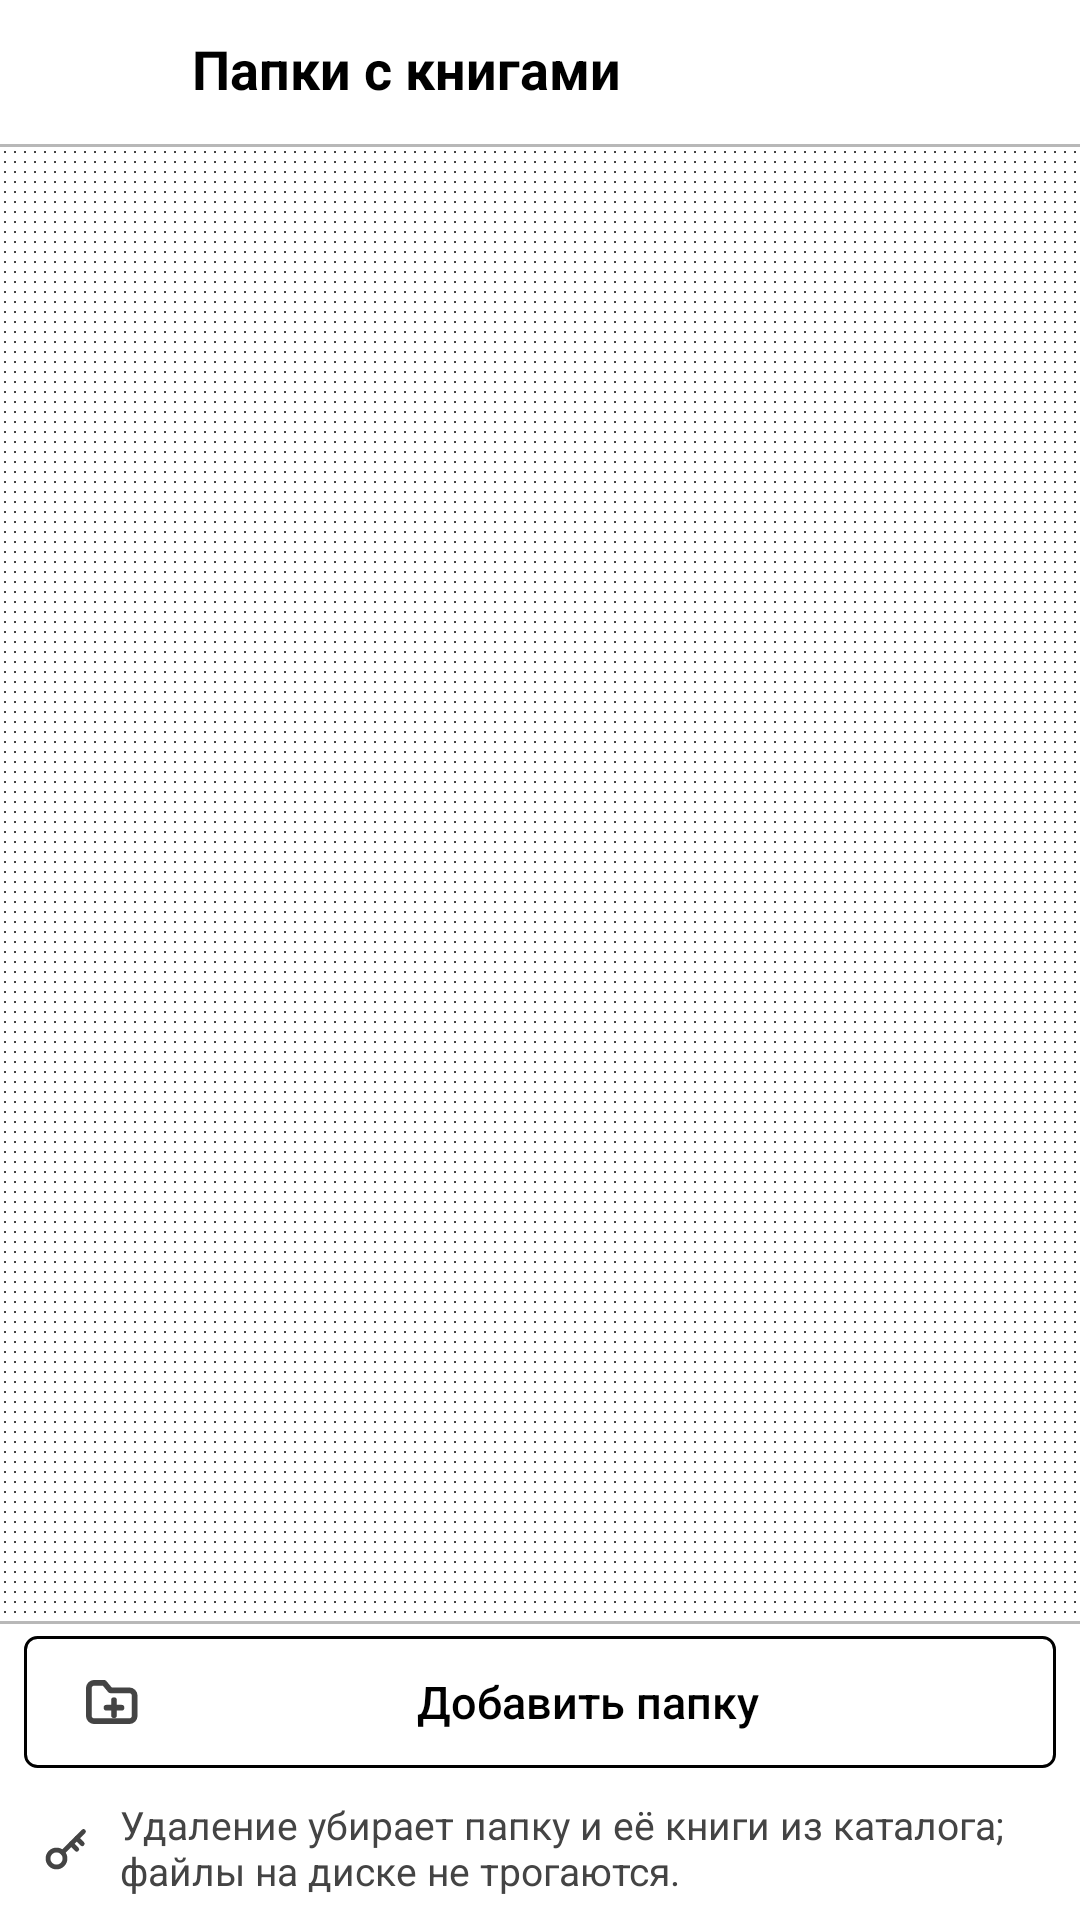

Layout XML and referenced resources for this Android screen:
<!-- AndroidManifest.xml: application theme AppTheme -->
<!-- res/layout/activity_roots.xml -->
<?xml version="1.0" encoding="utf-8"?>
<LinearLayout xmlns:android="http://schemas.android.com/apk/res/android"
    android:layout_width="match_parent"
    android:layout_height="match_parent"
    android:orientation="vertical"
    android:background="@color/paper">

    <LinearLayout
        android:layout_width="match_parent"
        android:layout_height="wrap_content"
        android:orientation="horizontal"
        android:gravity="center_vertical"
        android:minHeight="@dimen/tab_min_h"
        android:paddingLeft="@dimen/space_s"
        android:paddingRight="@dimen/list_pad_h">

        <ImageButton
            android:id="@+id/root_back"
            android:layout_width="@dimen/touch_min"
            android:layout_height="@dimen/touch_min"
            android:background="@null"
            android:src="@drawable/ic_back"
            android:tint="@color/ink"
            android:contentDescription="@string/action_up" />

        <TextView
            android:id="@+id/root_title"
            style="@style/Text.Title"
            android:layout_width="wrap_content"
            android:layout_height="wrap_content"
            android:layout_marginLeft="@dimen/space_s"
            android:text="@string/title_root_folders" />
    </LinearLayout>

    <View
        android:layout_width="match_parent"
        android:layout_height="@dimen/divider_h"
        android:background="@color/divider" />

    
    <TextView
        android:id="@+id/root_empty"
        style="@style/Text.Meta"
        android:layout_width="match_parent"
        android:layout_height="0dp"
        android:layout_weight="1"
        android:paddingLeft="@dimen/space_xl"
        android:paddingRight="@dimen/space_xl"
        android:paddingTop="@dimen/space_xl"
        android:paddingBottom="@dimen/space_xl"
        android:gravity="center"
        android:visibility="gone"
        android:text="@string/state_no_roots" />

    <ScrollView
        android:id="@+id/root_scroll"
        android:layout_width="match_parent"
        android:layout_height="0dp"
        android:layout_weight="1"
        android:background="@drawable/dither"
        android:scrollbars="none">

        <LinearLayout
            android:id="@+id/root_list"
            android:layout_width="match_parent"
            android:layout_height="wrap_content"
            android:orientation="vertical" />
    </ScrollView>

    <View
        android:layout_width="match_parent"
        android:layout_height="@dimen/divider_h"
        android:background="@color/divider" />

    <Button
        android:id="@+id/root_add"
        style="@style/Button"
        android:layout_width="match_parent"
        android:layout_height="wrap_content"
        android:layout_marginLeft="@dimen/space_s"
        android:layout_marginRight="@dimen/space_s"
        android:layout_marginTop="@dimen/space_xs"
        android:layout_marginBottom="@dimen/space_xs"
        android:drawableStart="@drawable/ic_folder_plus"
        android:drawablePadding="@dimen/space_s"
        android:text="@string/action_add_folder" />

    <LinearLayout
        android:layout_width="match_parent"
        android:layout_height="wrap_content"
        android:orientation="horizontal"
        android:gravity="center_vertical"
        android:paddingLeft="@dimen/list_pad_h"
        android:paddingRight="@dimen/list_pad_h"
        android:paddingTop="@dimen/space_s"
        android:paddingBottom="@dimen/space_s">

        <ImageView
            android:layout_width="20dp"
            android:layout_height="20dp"
            android:src="@drawable/ic_key"
            android:tint="@color/icon"
            android:contentDescription="@null" />

        <TextView
            style="@style/Text.Meta"
            android:layout_width="0dp"
            android:layout_height="wrap_content"
            android:layout_weight="1"
            android:layout_marginLeft="@dimen/space_s"
            android:text="@string/note_roots" />
    </LinearLayout>
</LinearLayout>
<!-- resources referenced by this layout -->
<resources>
  <color name="divider">#FFB8B8B8</color>
  <color name="icon">#FF444444</color>
  <color name="ink">#FF000000</color>
  <color name="paper">#FFFFFFFF</color>
  <dimen name="divider_h">1dp</dimen>
  <dimen name="list_pad_h">12dp</dimen>
  <dimen name="space_s">8dp</dimen>
  <dimen name="space_xl">24dp</dimen>
  <dimen name="space_xs">4dp</dimen>
  <dimen name="tab_min_h">44dp</dimen>
  <dimen name="touch_min">48dp</dimen>
  <!-- drawable dither (drawable) -->
  <?xml version="1.0" encoding="utf-8"?>
  <bitmap xmlns:android="http://schemas.android.com/apk/res/android"
      android:src="@drawable/dither_dot"
      android:tileMode="repeat" />
  <string name="action_add_folder">Добавить папку</string>
  <string name="action_up">Вверх</string>
  <string name="note_roots">Удаление убирает папку и её книги из каталога; файлы на диске не трогаются.</string>
  <string name="state_no_roots">Папки с книгами не заданы.
  Добавьте папку с книгами.</string>
  <string name="title_root_folders">Папки с книгами</string>
  <style name="Text.Meta" parent="Text">
          <item name="android:textSize">@dimen/text_meta</item>
          <item name="android:textColor">@color/ink_secondary</item>
      </style>
  <style name="Text.Title" parent="Text">
          <item name="android:textSize">@dimen/text_title</item>
          <item name="android:textStyle">bold</item>
      </style>
  <!-- drawable sel_button (drawable) -->
  <?xml version="1.0" encoding="utf-8"?>
  <selector xmlns:android="http://schemas.android.com/apk/res/android">
      <item android:state_enabled="false" android:drawable="@drawable/bg_button_off" />
      <item android:state_pressed="true" android:drawable="@drawable/bg_button_pressed" />
      <item android:drawable="@drawable/bg_button" />
  </selector>
  <color name="button_ink">#FF000000</color>
  <dimen name="text_body">15sp</dimen>
  <dimen name="button_min_h">44dp</dimen>
  <dimen name="button_pad_h">18dp</dimen>
  <style name="Text">
          <item name="android:textColor">@color/ink</item>
          <item name="android:includeFontPadding">false</item>
      </style>
  <dimen name="text_meta">13sp</dimen>
  <color name="ink_secondary">#FF444444</color>
  <dimen name="text_title">18sp</dimen>
  <color name="input_hint">#FF777777</color>
  <!-- drawable bg_button_off (drawable) -->
  <?xml version="1.0" encoding="utf-8"?>
  <shape xmlns:android="http://schemas.android.com/apk/res/android"
      android:shape="rectangle">
      <solid android:color="@color/button_bg_disabled" />
      <stroke android:width="1dp" android:color="@color/divider_strong" />
      <corners android:radius="4dp" />
  </shape>
  <!-- drawable bg_button_pressed (drawable) -->
  <?xml version="1.0" encoding="utf-8"?>
  <shape xmlns:android="http://schemas.android.com/apk/res/android"
      android:shape="rectangle">
      <solid android:color="@color/button_bg_pressed" />
      <stroke android:width="1dp" android:color="@color/button_border" />
      <corners android:radius="4dp" />
  </shape>
  <!-- drawable bg_button (drawable) -->
  <?xml version="1.0" encoding="utf-8"?>
  <shape xmlns:android="http://schemas.android.com/apk/res/android"
      android:shape="rectangle">
      <solid android:color="@color/button_bg" />
      <stroke android:width="1dp" android:color="@color/button_border" />
      <corners android:radius="4dp" />
  </shape>
  <color name="button_bg_disabled">#FFEDEDED</color>
  <color name="divider_strong">#FF666666</color>
  <color name="button_bg_pressed">#FFD0D0D0</color>
  <color name="button_border">#FF000000</color>
  <color name="button_bg">#FFFFFFFF</color>
</resources>
